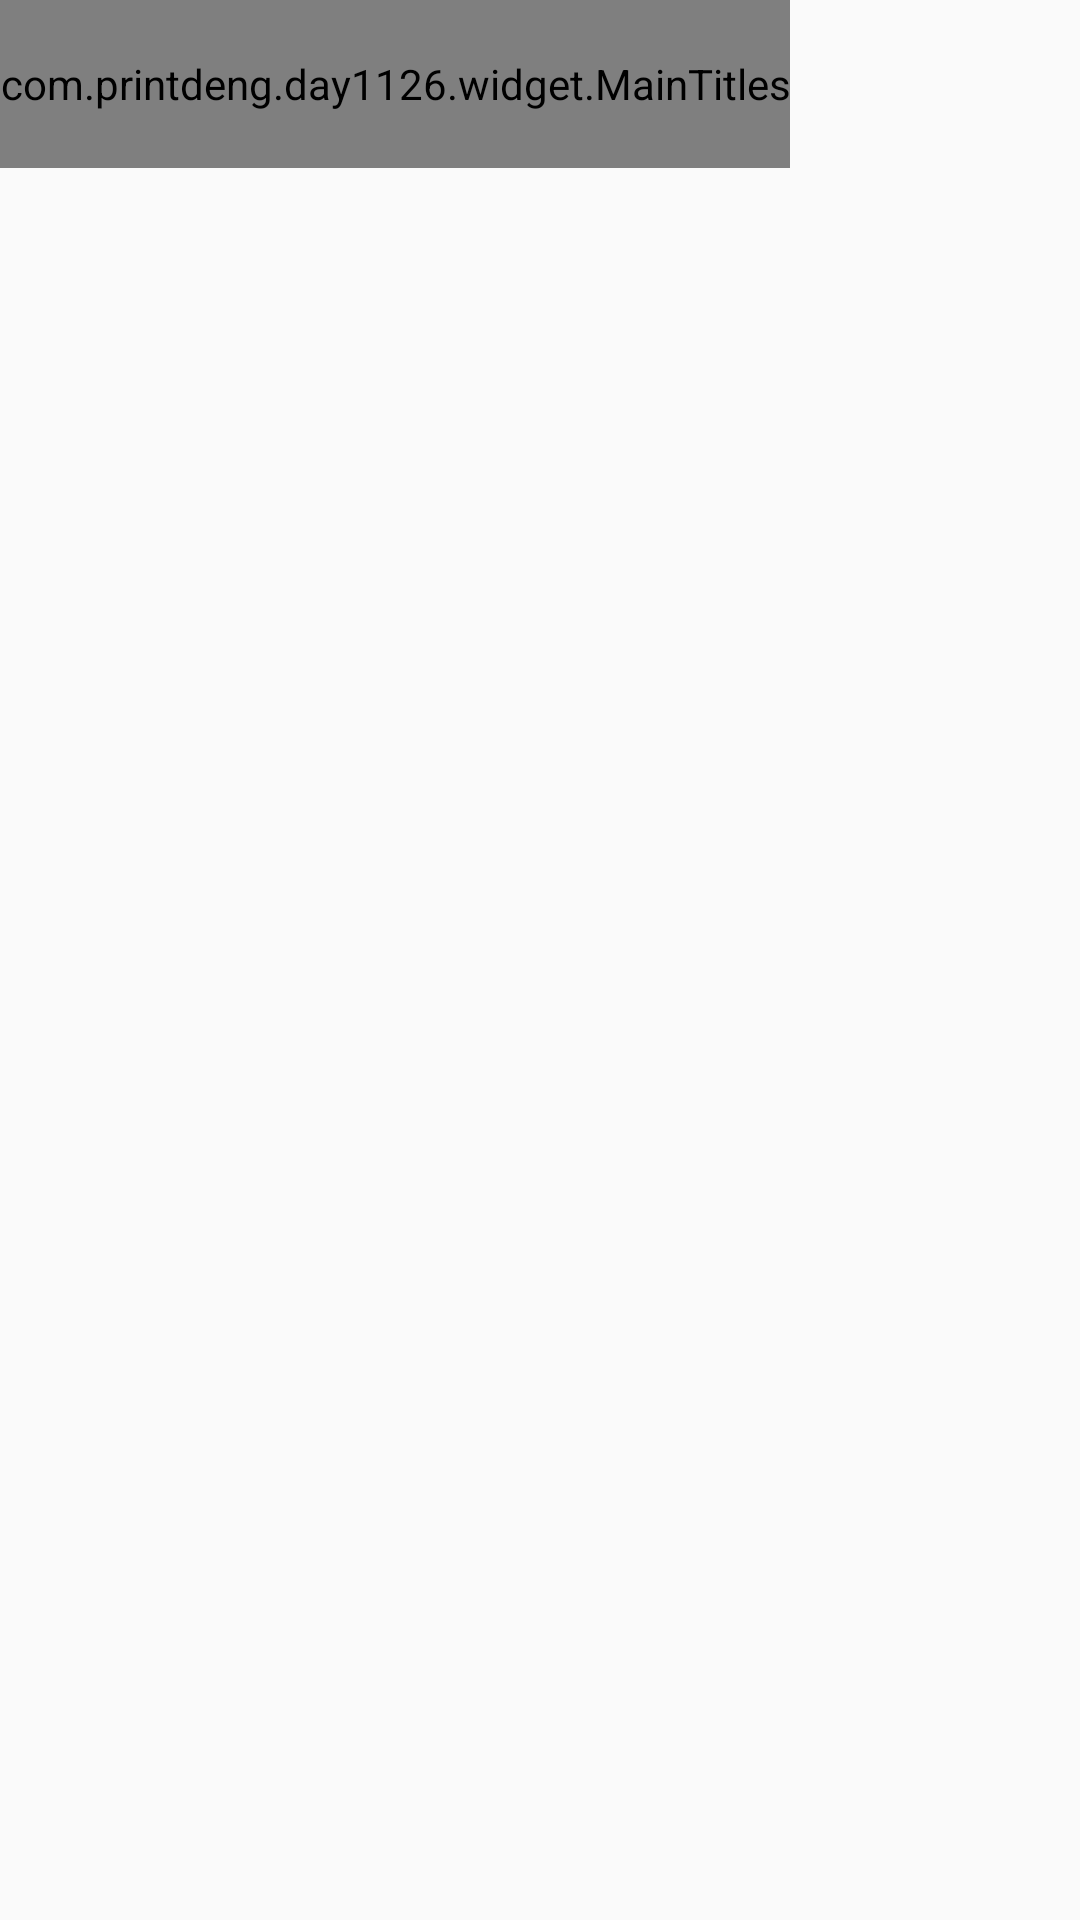

Produce the Android XML layout that renders to this screen, including the resource entries it uses.
<!-- AndroidManifest.xml: application theme AppTheme -->
<!-- res/layout/layout_main_content.xml -->
<?xml version="1.0" encoding="utf-8"?>
<LinearLayout xmlns:android="http://schemas.android.com/apk/res/android"
              android:orientation="vertical"
              android:layout_width="match_parent"
              android:layout_height="match_parent">
    <com.printdeng.day1126.widget.MainTitles

        android:id="@+id/main_titles"
        android:layout_width="wrap_content"
        android:layout_height="?attr/actionBarSize"
        ></com.printdeng.day1126.widget.MainTitles>

    <FrameLayout
        android:id="@+id/frame_layout"
        android:layout_width="match_parent"
        android:layout_weight="1"
        android:layout_height="0dp"/>

    <android.support.v4.app.FragmentTabHost
        android:id="@android:id/tabhost"
        android:layout_width="match_parent"
        android:layout_height="50dp">
        <FrameLayout
            android:id="@android:id/tabcontent"
            android:layout_width="0dp"
            android:layout_height="0dp"
            android:layout_weight="0" />
    </android.support.v4.app.FragmentTabHost>

</LinearLayout>
<!-- resources referenced by this layout -->
<resources>
  <style name="AppTheme" parent="Theme.AppCompat.Light.NoActionBar">
          
          <item name="colorPrimary">@color/colorPrimary</item>
          <item name="colorPrimaryDark">@color/title_bg</item>
          <item name="colorAccent">@color/colorAccent</item>
      </style>
  <color name="colorPrimary">#3F51B5</color>
  <color name="title_bg">#ff7402</color>
  <color name="colorAccent">#FF4081</color>
</resources>
